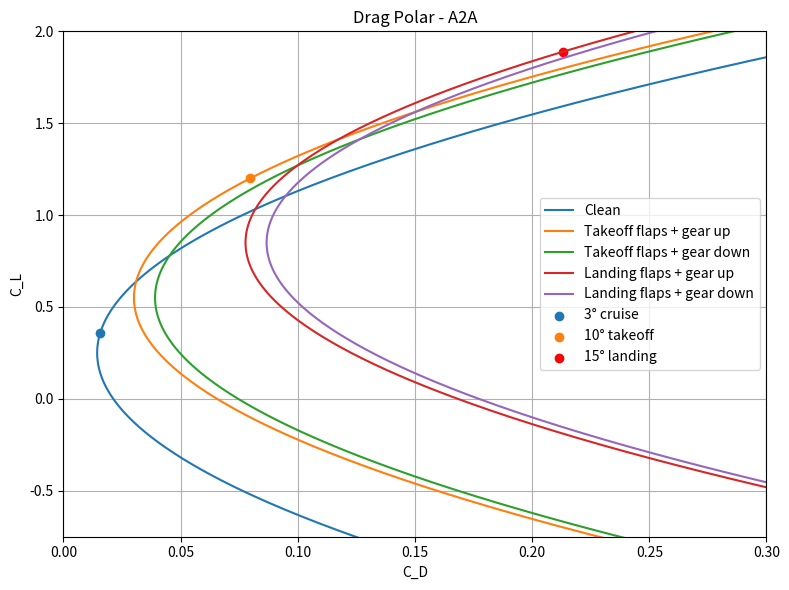
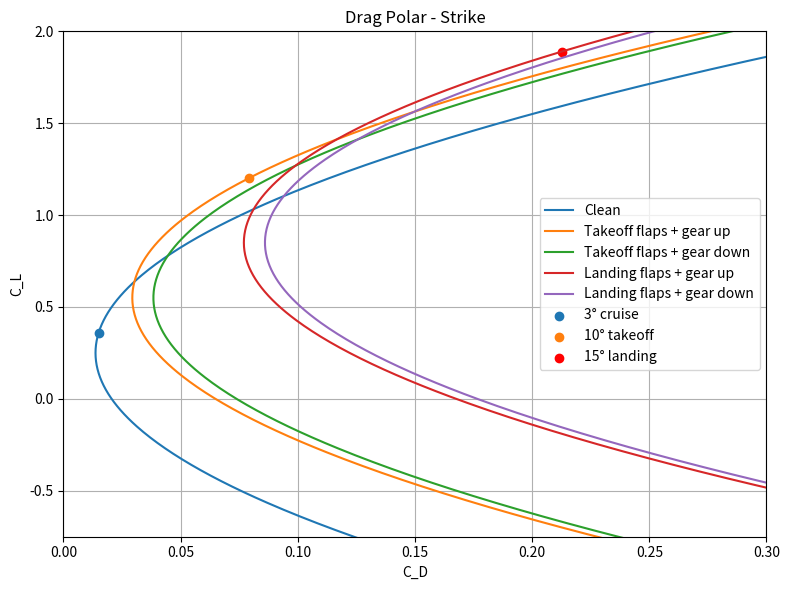
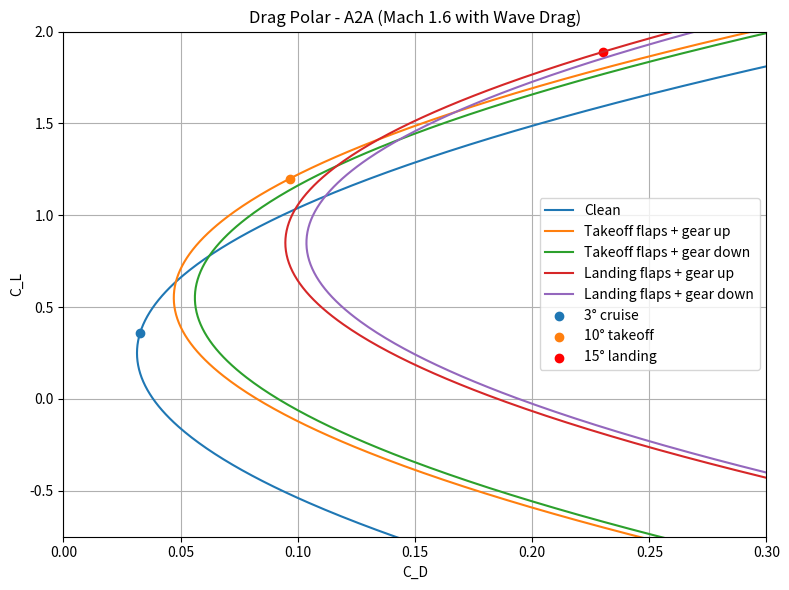
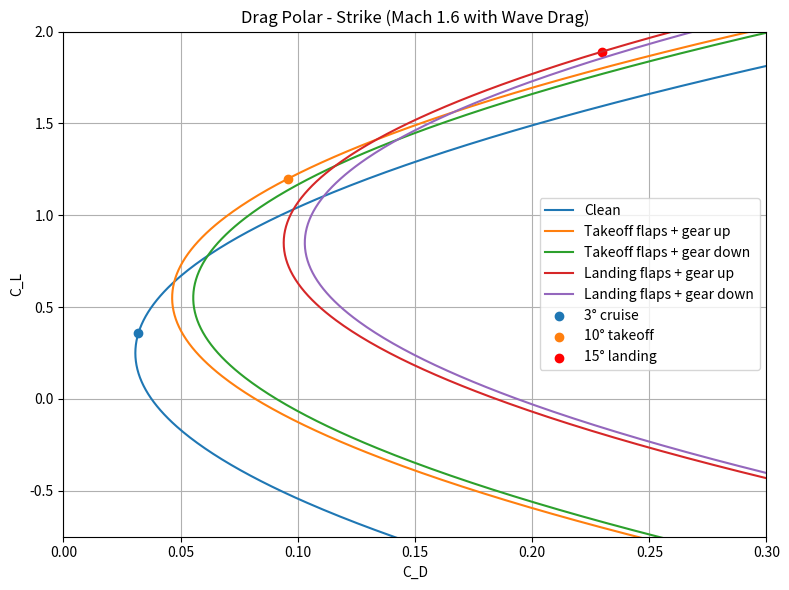

Generate these figures, in order, with matplotlib:
import numpy as np
import matplotlib.pyplot as plt

# =========================================
# Aircraft / Geometry Inputs
# =========================================
S_ref = 400.0          # ft^2
AR = 3.5

# Clean parasite drag cases
CD0_clean_A2A = 0.0144
CD0_clean_STR = 0.0137

# Effective flap / gear increments used in final drag polar plots
dCD0_takeoff_flaps = 0.0157
dCD0_landing_flaps = 0.0633
dCD0_gear = 0.009

# Oswald efficiencies
e_clean   = 0.825
e_takeoff = 0.775
e_landing = 0.725

# Wave drag from VSPAero at Mach 1.6
CD_wave = 0.017

# =========================================
# Representative flight-condition inputs
# =========================================
W_A2A = 36767.43   # lb
W_STR = 37047.0    # lb

rho_takeoff = 0.002377   # slug/ft^3
rho_landing = 0.002000   # slug/ft^3

V_takeoff = 250.0   # ft/s
V_landing = 220.0   # ft/s

# =========================================
# Camber / asymmetric polar shift values
# Minimum drag occurs at CL = CL_min_drag
# =========================================
CLmin_clean = 0.25
CLmin_to    = 0.55
CLmin_ld    = 0.85

# =========================================
# Functions
# =========================================
def compute_CL(W, rho, V, S):
    return W / (0.5 * rho * V**2 * S)

def compute_CDi(CL, e, AR):
    return CL**2 / (np.pi * e * AR)

def total_drag(CL, CD0, e, AR, CL_min_drag=0.0, CD_trim=0.0, CD_wave=0.0):
    K = 1.0 / (np.pi * e * AR)
    return CD0 + CD_trim + CD_wave + K * (CL - CL_min_drag)**2

def drag_polar_curve(CL_array, CD0, e, AR, CL_min_drag=0.0, CD_trim=0.0, CD_wave=0.0):
    K = 1.0 / (np.pi * e * AR)
    return CD0 + CD_trim + CD_wave + K * (CL_array - CL_min_drag)**2

# =========================================
# Compute CL and induced drag for each case
# =========================================
# A2A
CL_TO_A2A = compute_CL(W_A2A, rho_takeoff, V_takeoff, S_ref)
CL_LD_A2A = compute_CL(W_A2A, rho_landing, V_landing, S_ref)

CDi_TO_A2A = compute_CDi(CL_TO_A2A, e_takeoff, AR)
CDi_LD_A2A = compute_CDi(CL_LD_A2A, e_landing, AR)

# Strike
CL_TO_STR = compute_CL(W_STR, rho_takeoff, V_takeoff, S_ref)
CL_LD_STR = compute_CL(W_STR, rho_landing, V_landing, S_ref)

CDi_TO_STR = compute_CDi(CL_TO_STR, e_takeoff, AR)
CDi_LD_STR = compute_CDi(CL_LD_STR, e_landing, AR)

# =========================================
# Build zero-lift drag coefficients
# =========================================
def build_config_CD0(CD0_clean):
    return {
        "clean": CD0_clean,
        "to_gear_up": CD0_clean + dCD0_takeoff_flaps,
        "to_gear_down": CD0_clean + dCD0_takeoff_flaps + dCD0_gear,
        "ld_gear_up": CD0_clean + dCD0_landing_flaps,
        "ld_gear_down": CD0_clean + dCD0_landing_flaps + dCD0_gear
    }

CD0s_A2A = build_config_CD0(CD0_clean_A2A)
CD0s_STR = build_config_CD0(CD0_clean_STR)

# =========================================
# Print induced drag results
# =========================================
print("===== A2A =====")
print(f"Takeoff CL  = {CL_TO_A2A:.4f}")
print(f"Landing CL  = {CL_LD_A2A:.4f}")
print(f"Takeoff CDi = {CDi_TO_A2A:.4f}")
print(f"Landing CDi = {CDi_LD_A2A:.4f}")

print("\n===== Strike =====")
print(f"Takeoff CL  = {CL_TO_STR:.4f}")
print(f"Landing CL  = {CL_LD_STR:.4f}")
print(f"Takeoff CDi = {CDi_TO_STR:.4f}")
print(f"Landing CDi = {CDi_LD_STR:.4f}")

# =========================================
# Plot drag polars
# =========================================
CL_range = np.linspace(-1.5, 2.2, 500)

def plot_drag_polars(CD0s, title, include_wave=False):
    wave = CD_wave if include_wave else 0.0

    CD_clean = drag_polar_curve(CL_range, CD0s["clean"], e_clean, AR,
                                CL_min_drag=CLmin_clean, CD_trim=0.0, CD_wave=wave)
    CD_to_up = drag_polar_curve(CL_range, CD0s["to_gear_up"], e_takeoff, AR,
                                CL_min_drag=CLmin_to, CD_trim=0.0, CD_wave=wave)
    CD_to_dn = drag_polar_curve(CL_range, CD0s["to_gear_down"], e_takeoff, AR,
                                CL_min_drag=CLmin_to, CD_trim=0.0, CD_wave=wave)
    CD_ld_up = drag_polar_curve(CL_range, CD0s["ld_gear_up"], e_landing, AR,
                                CL_min_drag=CLmin_ld, CD_trim=0.0, CD_wave=wave)
    CD_ld_dn = drag_polar_curve(CL_range, CD0s["ld_gear_down"], e_landing, AR,
                                CL_min_drag=CLmin_ld, CD_trim=0.0, CD_wave=wave)

    plt.figure(figsize=(8, 6))

    plt.plot(CD_clean, CL_range, label='Clean')
    plt.plot(CD_to_up, CL_range, label='Takeoff flaps + gear up')
    plt.plot(CD_to_dn, CL_range, label='Takeoff flaps + gear down')
    plt.plot(CD_ld_up, CL_range, label='Landing flaps + gear up')
    plt.plot(CD_ld_dn, CL_range, label='Landing flaps + gear down')

    # Representative markers
    CL_clean_marker = 0.36
    CD_clean_marker = drag_polar_curve(
        np.array([CL_clean_marker]),
        CD0s["clean"],
        e_clean,
        AR,
        CL_min_drag=CLmin_clean,
        CD_wave=wave
    )[0]

    CL_to_marker = 1.2
    CD_to_marker = drag_polar_curve(
        np.array([CL_to_marker]),
        CD0s["to_gear_up"],
        e_takeoff,
        AR,
        CL_min_drag=CLmin_to,
        CD_wave=wave
    )[0]

    CL_ld_marker = 1.89
    CD_ld_marker = drag_polar_curve(
        np.array([CL_ld_marker]),
        CD0s["ld_gear_up"],
        e_landing,
        AR,
        CL_min_drag=CLmin_ld,
        CD_wave=wave
    )[0]
    plt.scatter(CD_clean_marker, CL_clean_marker, label='3° cruise')
    plt.scatter(CD_to_marker, CL_to_marker, label='10° takeoff')
    plt.scatter(CD_ld_marker, CL_ld_marker, label='15° landing', color = 'red')

    plt.xlabel('C_D')
    plt.ylabel('C_L')
    plt.title(title)
    plt.grid(True)
    plt.legend()
    plt.xlim(0.0, 0.30)
    plt.ylim(-0.75, 2.0)
    plt.tight_layout()
    plt.show()

# =========================================
# Generate plots
# =========================================
plot_drag_polars(CD0s_A2A, "Drag Polar - A2A")
plot_drag_polars(CD0s_STR, "Drag Polar - Strike")

plot_drag_polars(CD0s_A2A, "Drag Polar - A2A (Mach 1.6 with Wave Drag)", include_wave=True)
plot_drag_polars(CD0s_STR, "Drag Polar - Strike (Mach 1.6 with Wave Drag)", include_wave=True)

# =========================================
# Print configuration CD0 values
# =========================================
print("\n=== Configuration CD0 values ===")
print("A2A:")
for config, CD0 in CD0s_A2A.items():
    print(f"  {config}: {CD0:.6f}")

print("Strike:")
for config, CD0 in CD0s_STR.items():
    print(f"  {config}: {CD0:.6f}")

# =========================================
# Print minimum-drag CL values used
# =========================================
print("\n=== CL at Minimum Drag (camber shift) ===")
print(f"Clean   CL_min_drag = {CLmin_clean:.3f}")
print(f"Takeoff CL_min_drag = {CLmin_to:.3f}")
print(f"Landing CL_min_drag = {CLmin_ld:.3f}")
